Run: headless pygame with SDL's dummy video driver; simulated clock (each Clock.tick advances the game by its frame time, no real sleeping); random seed 0; keys injected as events and as key.get_pressed() state; no mouse input.
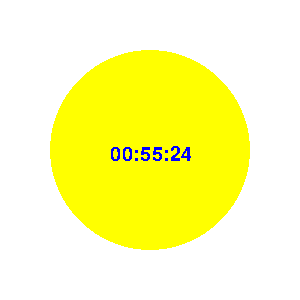
Frame 1 of 4 · flips 1–60 · no input
Frame 2 of 4 · flips 61–180 · tapped SPACE, RETURN · held RIGHT (→), D · screen unchanged from frame 1, image omitted
Frame 3 of 4 · flips 181–300 · held DOWN (↓), S · screen unchanged from frame 2, image omitted
Frame 4 of 4 · flips 301–420 · held LEFT (←), A, UP (↑), W · screen unchanged from frame 3, image omitted

The pygame program that drew these frames:

import pygame
import datetime

pygame.init()
caption = 'Clock'
width = 300
height = 300
thickness = 0
area = width * height
DISPLAY = pygame.display.set_mode((width, height), 0, 0)
YELLOW = (255, 255, 0)
BLUE = (0, 0, 255)
WHITE = (255, 255, 255)
done = False
clock = pygame.time.Clock()
myfont = pygame.font.SysFont('Comic Sans MS', 30)
pygame.version.ver = '1.0.0'
pygame.display.set_caption(caption)
while not done:
	clock.tick(10)
	for event in pygame.event.get():
		if event.type == pygame.QUIT:
			done = True

	DISPLAY.fill(WHITE)
	pygame.draw.circle(DISPLAY, YELLOW, (width/2, height/2), 100, thickness)
	time = datetime.datetime.now().time()
	timeStrOld = str(time)
	timeStrNew = timeStrOld[0:3]+timeStrOld[3:6]+timeStrOld[6:8]
	textsurface = myfont.render(timeStrNew, False, BLUE)
	pygame.time.delay(999)
	DISPLAY.blit(textsurface, (DISPLAY.get_width()/2 - 40, DISPLAY.get_height()/2 - 5))
	pygame.display.update()
